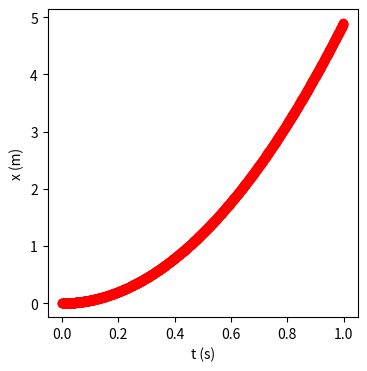

The matplotlib source for this figure:
# plot motion with constant acceleration

import matplotlib.pyplot as plt

a = 9.81    # acceleration
v0 = 0.0   # initial velocity

t, h, n = 0.0, 0.001, 1000    # init time, step size, number of steps
ta, xa = [], []           # time and position lists

for i in range(n):
    x = v0*t + a*t*t/2.0
    ta.append(t)
    xa.append(x)
    t = t + h

# plot results
plt.figure(figsize=(4, 4))
plt.plot(ta, xa, '-o', color="red", linewidth=2)
plt.xlabel("t (s)")
plt.ylabel("x (m)")

plt.savefig("motion.png")
plt.show()